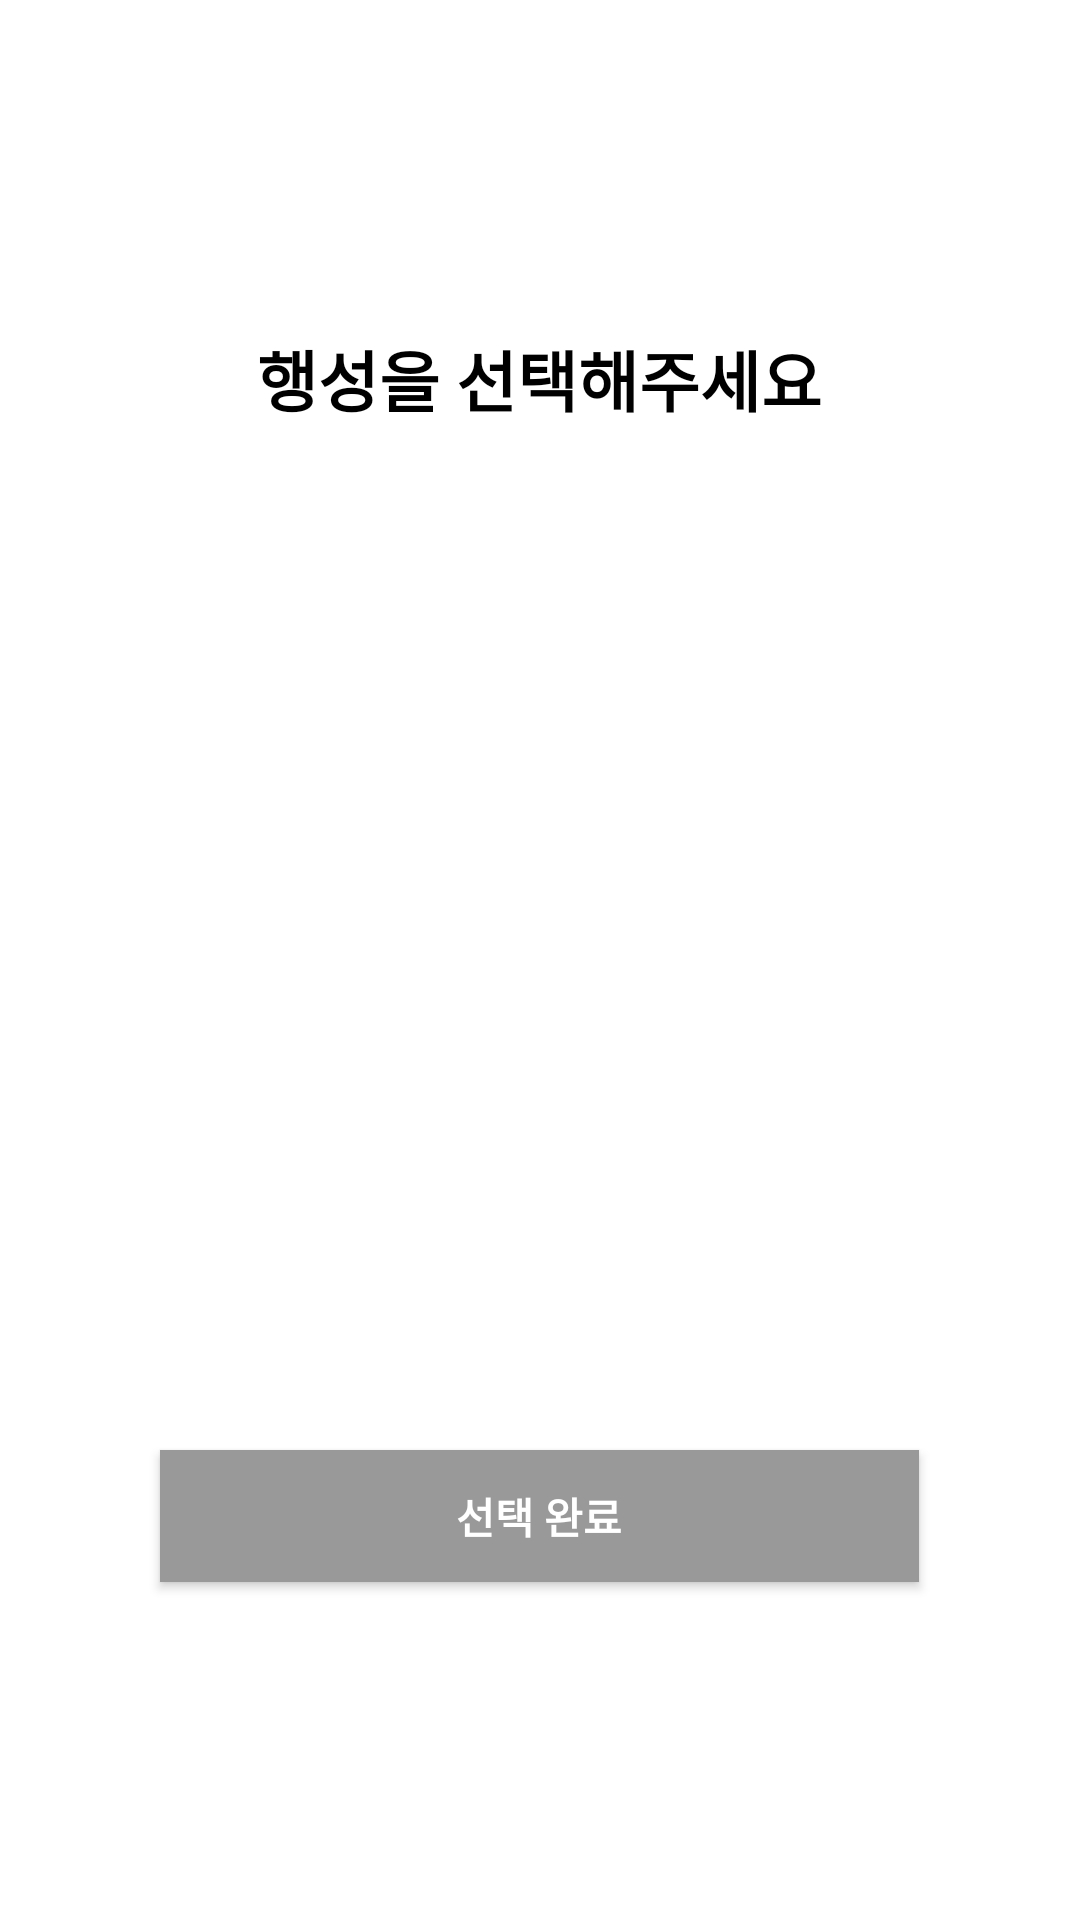

Android layout source for this screen:
<!-- AndroidManifest.xml: application theme Theme.AppCompat.NoActionBar -->
<!-- res/layout/activity_select_planet.xml -->
<?xml version="1.0" encoding="utf-8"?>
<LinearLayout xmlns:android="http://schemas.android.com/apk/res/android"
    xmlns:app="http://schemas.android.com/apk/res-auto"
    xmlns:tools="http://schemas.android.com/tools"
    android:layout_width="match_parent"
    android:background="@color/white"
    android:orientation="vertical"
    android:gravity="center_horizontal"
    android:layout_height="match_parent"
    tools:context=".SelectPlanet">

    <TextView
        android:layout_width="wrap_content"
        android:layout_height="wrap_content"
        android:layout_marginTop="110dp"
        android:text="@string/select_planet"
        android:textStyle="bold"
        android:textSize="22sp"
        android:textColor="@color/black"/>
    <androidx.recyclerview.widget.RecyclerView


        android:id="@+id/planet_select_recyclerview"
        android:layout_marginTop="49dp"
        android:layout_width="match_parent"
        android:layout_height="256dp"/>

    <Button
        android:id="@+id/planet_selected_button"
        android:background="@color/grey"
        android:text="@string/planet_selected"
        android:textSize="14sp"
        android:textStyle="bold"
        android:textColor="@color/white"
        android:layout_marginTop="36dp"
        android:layout_width="253dp"
        android:layout_height="44dp"/>


</LinearLayout>
<!-- resources referenced by this layout -->
<resources>
  <color name="black">#000000</color>
  <color name="grey">#999999</color>
  <color name="white">#ffffff</color>
  <string name="planet_selected">선택 완료</string>
  <string name="select_planet">행성을 선택해주세요</string>
</resources>
